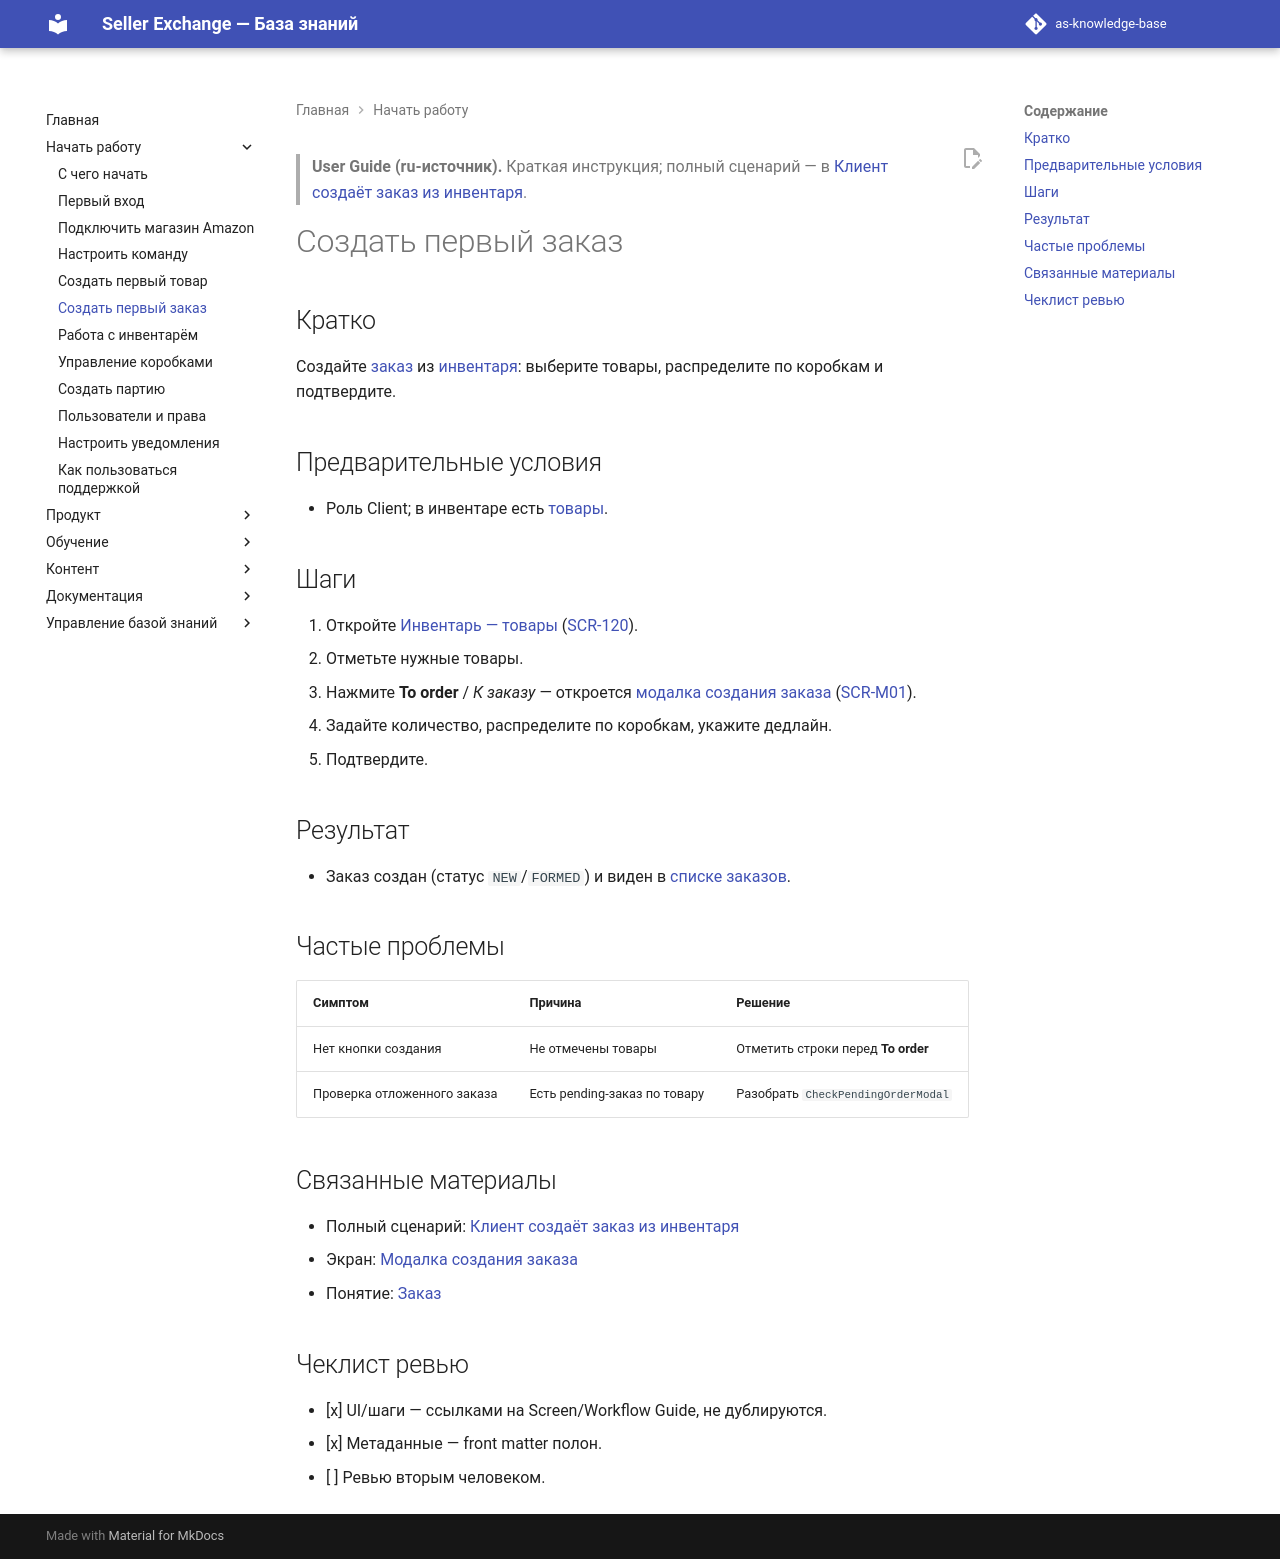

repository: elviradesign-ux/as-knowledge-base · page: articles/user-guide/050-create-first-order/index.html · generator: mkdocs

---
title: "Создать первый заказ"
slug: create-first-order
article_type: User Guide
section: User Guide
status: approved
difficulty: beginner
locale: ru
localization_status: ru-source
audience: [Client]
roles: [Client]
modules: [Orders, Inventory]
entities: [Order, Product, Box]
workflows: [WF-030, WF-031]
related_screens: [SCR-120, SCR-M01]
related_entities: [Order, Product, Box]
related_articles: [049-create-first-product, 051-use-inventory, create-order-modal, 073-client-creates-order-from-inventory, 003-order]
seo_title: "Как создать первый заказ в Seller Exchange"
seo_description: "Как создать первый заказ в Seller Exchange: выбрать товары из инвентаря, распределить по коробкам и подтвердить заказ."
owner: TBD
last_updated: 2026-07-09
review_by: 2026-10-09
locales: [en, ru, zh, ua]
source_documents:
  - articles/workflows/073-client-creates-order-from-inventory.md
  - articles/screens/create-order-modal.md
  - articles/foundations/003-order.md
validation_status: confirmed
---

> **User Guide (ru-источник).** Краткая инструкция; полный сценарий — в
> [Клиент создаёт заказ из инвентаря](../workflows/073-client-creates-order-from-inventory.md).

# Создать первый заказ

## Кратко

Создайте [заказ](../foundations/003-order.md) из
[инвентаря](051-use-inventory.md): выберите товары, распределите по коробкам и
подтвердите.

## Предварительные условия

- Роль Client; в инвентаре есть [товары](049-create-first-product.md).

## Шаги

1. Откройте [Инвентарь — товары](../screens/inventory-products.md)
   ([SCR-120](../../SCREEN_CATALOG.md)).
2. Отметьте нужные товары.
3. Нажмите **To order** / *К заказу* — откроется
   [модалка создания заказа](../screens/create-order-modal.md)
   ([SCR-M01](../../SCREEN_CATALOG.md)).
4. Задайте количество, распределите по коробкам, укажите дедлайн.
5. Подтвердите.

## Результат

- Заказ создан (статус `NEW`/`FORMED`) и виден в
  [списке заказов](../screens/orders-list.md).

## Частые проблемы

| Симптом | Причина | Решение |
|---|---|---|
| Нет кнопки создания | Не отмечены товары | Отметить строки перед **To order** |
| Проверка отложенного заказа | Есть pending-заказ по товару | Разобрать `CheckPendingOrderModal` |

## Связанные материалы

- Полный сценарий: [Клиент создаёт заказ из инвентаря](../workflows/073-client-creates-order-from-inventory.md)
- Экран: [Модалка создания заказа](../screens/create-order-modal.md)
- Понятие: [Заказ](../foundations/003-order.md)

## Чеклист ревью

- [x] UI/шаги — ссылками на Screen/Workflow Guide, не дублируются.
- [x] Метаданные — front matter полон.
- [ ] Ревью вторым человеком.
